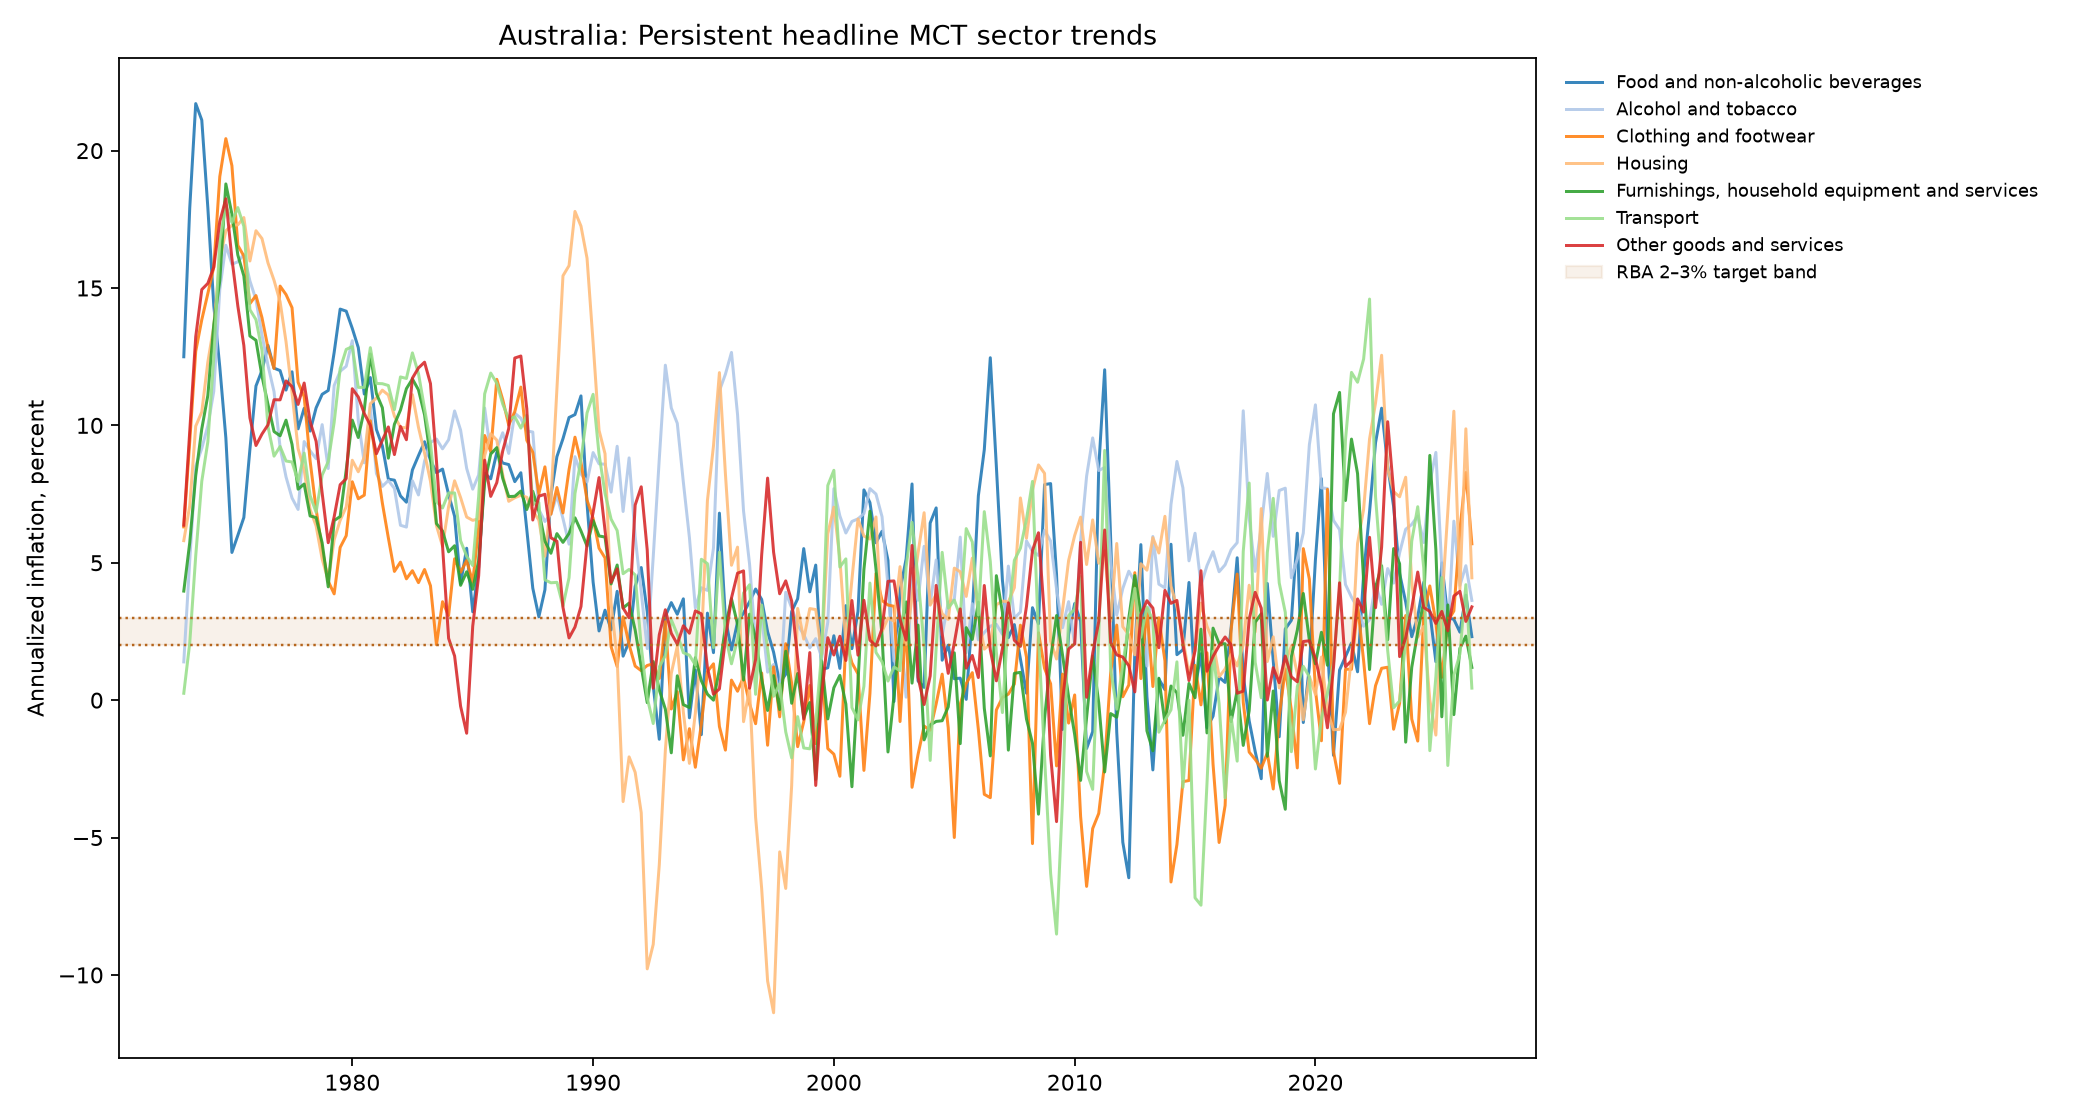

Source data for this figure (header and first rows):
Date, Food and non-alcoholic beverages, Alcohol and tobacco, Clothing and footwear, Housing, Furnishings, household equipment and ser…, Transport, Other goods and services
1972-12-31, 12.5, 1.393, 6.305, 5.805, 3.969, 0.2504, 6.368
1973-03-31, 17.9, 5.071, 9.396, 7.071, 5.726, 2.07, 9.772
1973-06-30, 21.71, 8.517, 12.69, 9.971, 8.169, 5.251, 13.22
1973-09-30, 21.11, 9.162, 13.85, 10.49, 9.873, 7.965, 14.94
1973-12-31, 17.92, 9.99, 14.8, 12.3, 11.09, 9.402, 15.17
1974-03-31, 14.36, 11.24, 15.76, 13.61, 13.67, 12.49, 15.76
1974-06-30, 12.13, 14.94, 19.05, 16.01, 15.27, 16.71, 17.42
1974-09-30, 9.549, 16.55, 20.44, 17.08, 18.79, 18.01, 18.25
1974-12-31, 5.375, 15.87, 19.45, 17.28, 17.69, 17.39, 16.07
1975-03-31, 5.999, 15.95, 16.55, 17.3, 16.2, 17.93, 14.34
1975-06-30, 6.647, 16.22, 16.16, 17.56, 15.44, 17.24, 12.91
1975-09-30, 9.127, 15.26, 14.43, 15.98, 13.25, 14.21, 10.28
1975-12-31, 11.43, 14.58, 14.73, 17.08, 13.1, 13.85, 9.268
1976-03-31, 12, 13.29, 13.92, 16.8, 11.79, 12.73, 9.684
1976-06-30, 12.91, 12.19, 12.83, 15.91, 10.77, 9.963, 10.02
1976-09-30, 12.08, 11.23, 12.07, 15.28, 9.776, 8.88, 10.93
1976-12-31, 11.99, 9.201, 15.07, 14.5, 9.621, 9.232, 10.93
1977-03-31, 11.28, 8.122, 14.76, 13.04, 10.19, 8.704, 11.62
1977-06-30, 11.95, 7.357, 14.28, 11.18, 9.307, 8.668, 11.41
1977-09-30, 9.873, 6.94, 11.57, 9.151, 7.678, 7.958, 10.76
1977-12-31, 10.62, 9.411, 11.04, 8.383, 7.866, 8.993, 11.54
1978-03-31, 9.792, 9.076, 8.709, 6.942, 6.702, 7.447, 10.14
1978-06-30, 10.64, 8.789, 6.953, 6.344, 6.646, 6.839, 9.421
1978-09-30, 11.13, 10.03, 5.506, 5.135, 5.724, 8.192, 7.535
1978-12-31, 11.27, 8.429, 4.327, 4.353, 4.124, 8.683, 5.73
1979-03-31, 12.65, 11.45, 3.868, 5.836, 6.535, 10.11, 6.672
1979-06-30, 14.23, 11.97, 5.559, 6.543, 6.683, 12.06, 7.84
1979-09-30, 14.16, 12.15, 5.985, 7.033, 8.38, 12.77, 8.062
1979-12-31, 13.53, 13.08, 7.949, 8.731, 10.19, 12.87, 11.33
1980-03-31, 12.83, 10.18, 7.329, 8.311, 9.558, 11.38, 11.03
1980-06-30, 11.14, 8.635, 7.461, 8.847, 10.56, 11.38, 10.43
1980-09-30, 11.74, 10.67, 10.17, 10.79, 12.6, 12.83, 10
1980-12-31, 9.848, 8.249, 8.628, 11, 11.15, 11.52, 8.968
1981-03-31, 9.252, 7.778, 7.174, 11.28, 10.64, 11.52, 9.458
1981-06-30, 8.045, 7.995, 5.906, 11.1, 8.806, 11.45, 9.943
1981-09-30, 8.005, 7.706, 4.686, 10.34, 10.04, 10.57, 8.937
1981-12-31, 7.433, 6.365, 5.023, 9.929, 10.56, 11.76, 9.961
1982-03-31, 7.204, 6.299, 4.415, 9.911, 11.34, 11.71, 9.478
1982-06-30, 8.378, 7.985, 4.711, 11.12, 11.69, 12.64, 11.72
1982-09-30, 8.898, 7.468, 4.277, 9.929, 11.29, 11.89, 12.09
1982-12-31, 9.405, 8.699, 4.756, 8.993, 10.39, 10.6, 12.3
1983-03-31, 8.729, 9.379, 4.164, 7.968, 8.834, 9.367, 11.52
1983-06-30, 8.279, 9.504, 2.017, 6.352, 6.427, 7.227, 8.696
1983-09-30, 8.409, 9.147, 3.583, 5.601, 6.154, 6.994, 5.61
1983-12-31, 7.488, 9.476, 3.081, 7.042, 5.399, 7.54, 2.25
1984-03-31, 6.692, 10.53, 5.145, 7.983, 5.62, 7.541, 1.608
1984-06-30, 4.243, 9.826, 4.654, 7.372, 4.179, 5.8, -0.2231
1984-09-30, 5.529, 8.435, 5.082, 6.664, 4.671, 5.235, -1.204
1984-12-31, 3.214, 7.679, 4.297, 6.543, 4.033, 4.901, 2.692
1985-03-31, 4.834, 8.196, 6.282, 6.601, 5.077, 7.413, 4.527
1985-06-30, 8.257, 10.63, 9.632, 8.899, 7.917, 11.15, 8.734
1985-09-30, 8.056, 8.988, 9.05, 9.694, 8.957, 11.9, 7.416
1985-12-31, 9.014, 9.145, 11.68, 9.464, 9.191, 11.53, 7.915
1986-03-31, 8.629, 9.731, 10.94, 8.202, 8.071, 10.78, 9.07
1986-06-30, 8.574, 8.98, 10.01, 7.236, 7.409, 10.23, 9.887
1986-09-30, 7.952, 10.45, 10.5, 7.366, 7.419, 10.31, 12.45
1986-12-31, 8.275, 10.26, 11.39, 7.456, 7.61, 9.901, 12.52
1987-03-31, 6.212, 9.8, 9.459, 7.382, 6.937, 10.37, 10.61
1987-06-30, 4.075, 9.758, 9.018, 6.891, 7.6, 7.122, 6.555
1987-09-30, 3.035, 6.935, 7.5, 6.553, 6.873, 7.19, 7.423
... 155 more rows
